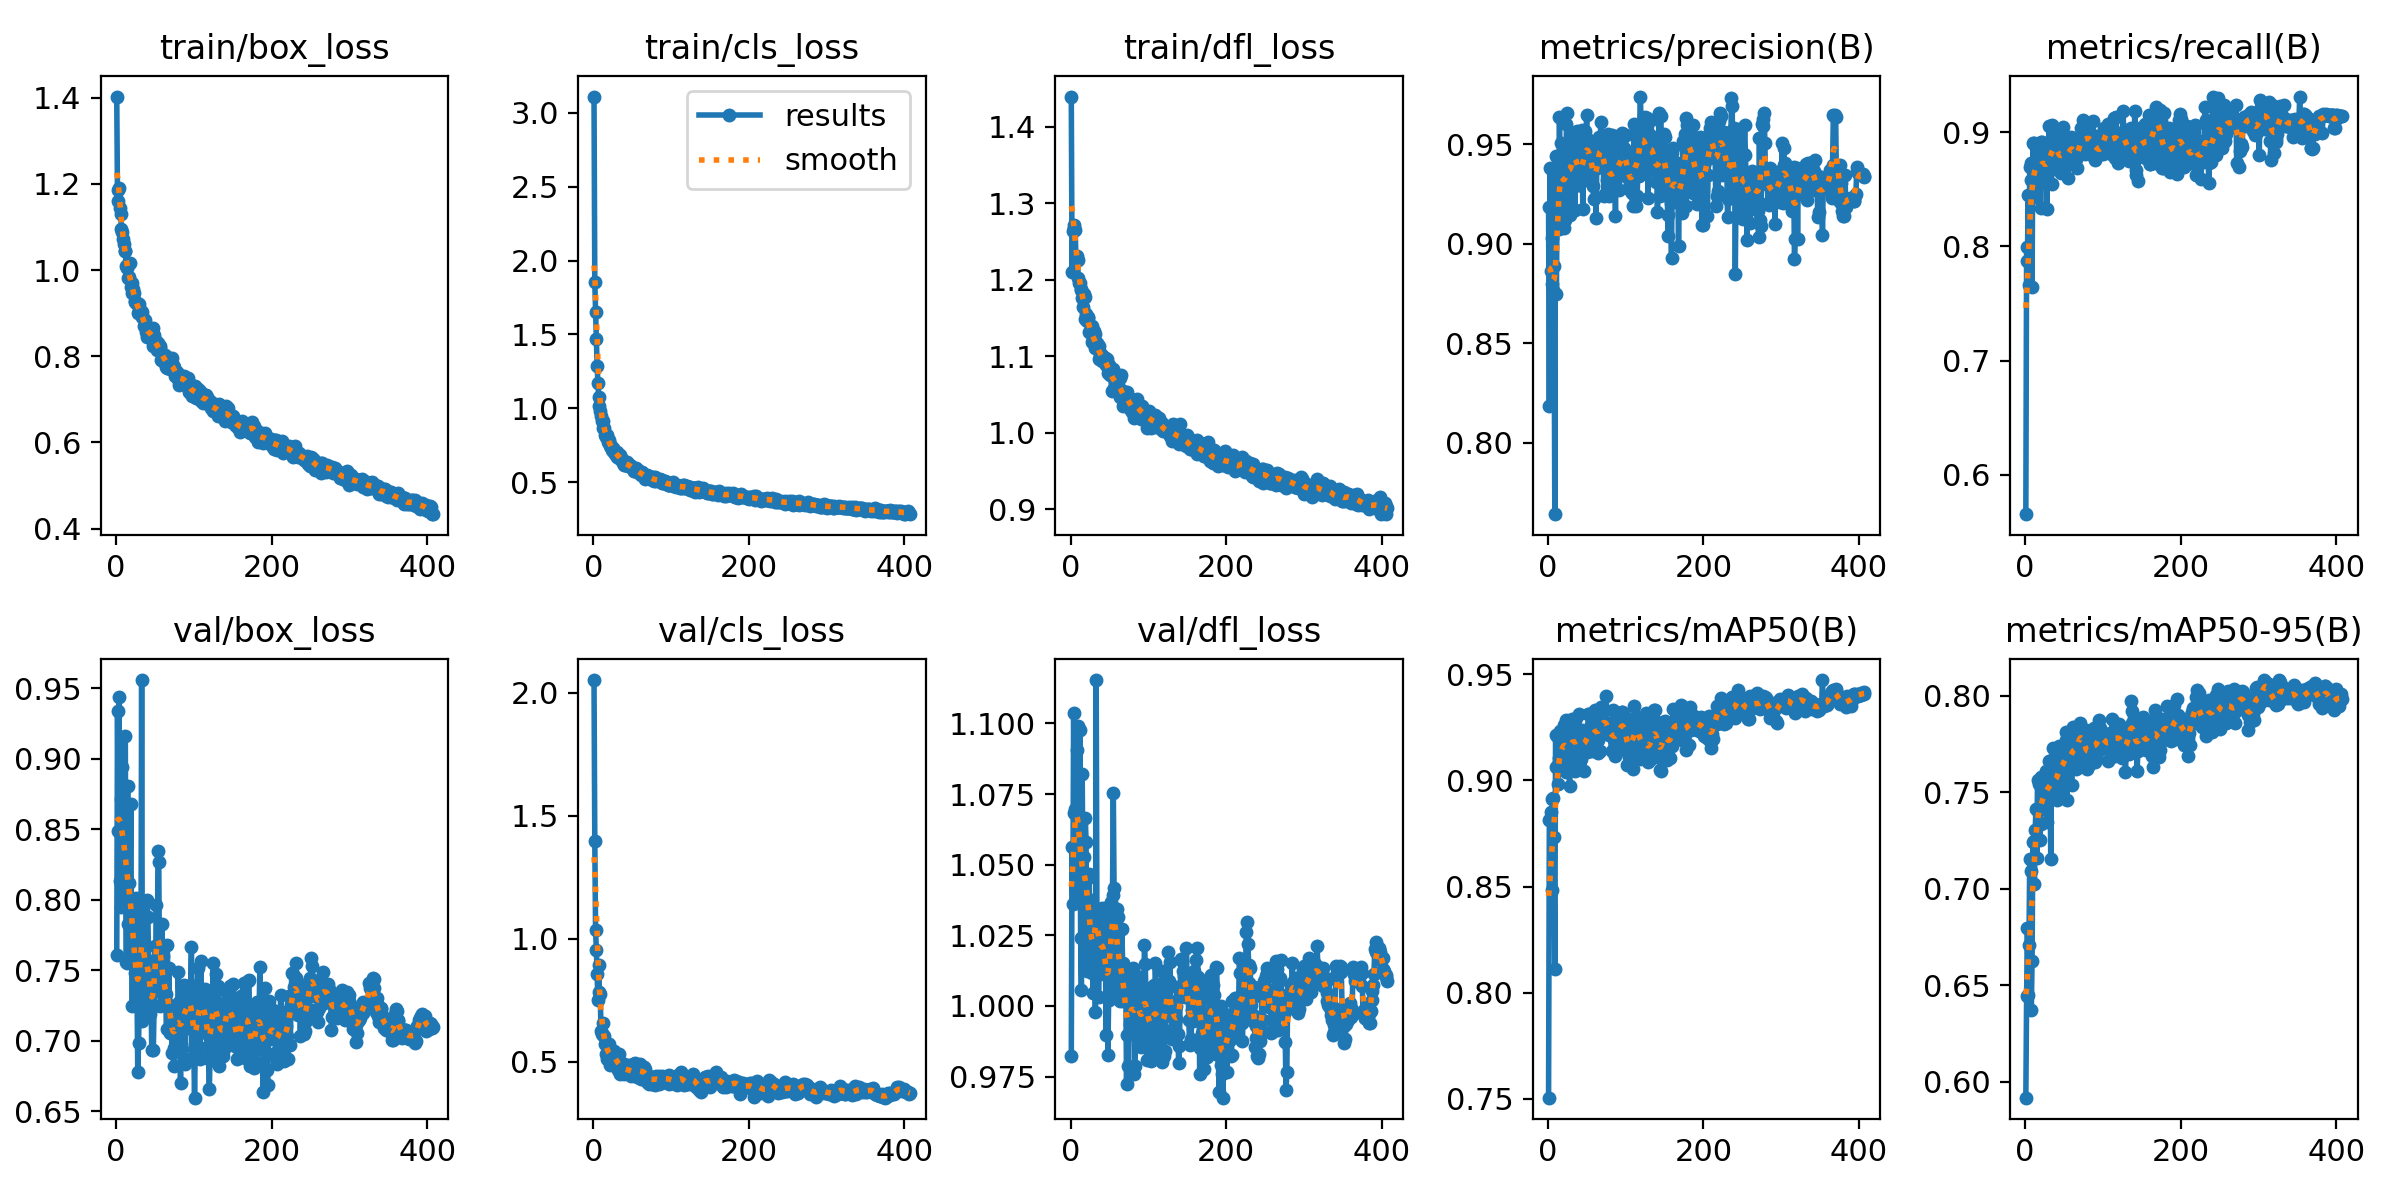

The data file committed next to this chart (first rows):
epoch, time, train/box_loss, train/cls_loss, train/dfl_loss, metrics/precision(B), metrics/recall(B), metrics/mAP50(B), metrics/mAP50-95(B), val/box_loss, val/cls_loss, val/dfl_loss, lr/pg0, lr/pg1, lr/pg2
1, 10.76, 1.403, 3.11, 1.439, 0.9184, 0.5656, 0.7506, 0.5918, 0.7607, 2.052, 0.9823, 0.003295, 0.003295, 0.003295
2, 18.27, 1.161, 1.854, 1.211, 0.8183, 0.7998, 0.8814, 0.6444, 0.934, 1.396, 1.056, 0.006616, 0.006616, 0.006616
3, 25.5, 1.186, 1.651, 1.264, 0.9381, 0.7867, 0.8818, 0.6797, 0.8488, 1.035, 1.036, 0.009923, 0.009923, 0.009923
4, 32.78, 1.191, 1.471, 1.267, 0.8865, 0.8447, 0.885, 0.645, 0.9436, 0.9546, 1.104, 0.009941, 0.009941, 0.009941
5, 39.98, 1.144, 1.288, 1.271, 0.8801, 0.7665, 0.8484, 0.6711, 0.8134, 0.8587, 1.068, 0.009921, 0.009921, 0.009921
6, 47.17, 1.13, 1.174, 1.265, 0.903, 0.8691, 0.891, 0.7157, 0.8718, 0.7521, 1.07, 0.009901, 0.009901, 0.009901
7, 54.44, 1.095, 1.077, 1.227, 0.877, 0.8728, 0.8914, 0.7093, 0.7946, 0.8942, 1.069, 0.009881, 0.009881, 0.009881
8, 61.63, 1.089, 1.019, 1.231, 0.8888, 0.8585, 0.8731, 0.637, 0.8942, 0.7838, 1.09, 0.009861, 0.009861, 0.009861
9, 68.76, 1.073, 0.9826, 1.225, 0.764, 0.7645, 0.8111, 0.6625, 0.8046, 0.7764, 1.036, 0.009842, 0.009842, 0.009842
10, 75.85, 1.061, 0.9461, 1.203, 0.9443, 0.8907, 0.9213, 0.7241, 0.8672, 0.6239, 1.099, 0.009822, 0.009822, 0.009822
11, 82.88, 1.045, 0.915, 1.196, 0.8746, 0.8896, 0.9062, 0.7249, 0.8342, 0.6114, 1.046, 0.009802, 0.009802, 0.009802
12, 90.08, 1.044, 0.9155, 1.195, 0.9178, 0.8901, 0.9207, 0.7027, 0.9164, 0.6566, 1.098, 0.009782, 0.009782, 0.009782
13, 97.18, 1.01, 0.8678, 1.186, 0.9326, 0.8433, 0.8984, 0.7303, 0.7558, 0.6084, 1.024, 0.009762, 0.009762, 0.009762
14, 104.5, 1.004, 0.8699, 1.187, 0.9073, 0.8893, 0.9104, 0.7415, 0.7548, 0.6046, 1.006, 0.009743, 0.009743, 0.009743
15, 111.6, 1.015, 0.8212, 1.176, 0.9639, 0.8553, 0.9084, 0.7163, 0.8807, 0.5708, 1.082, 0.009723, 0.009723, 0.009723
16, 118.7, 0.9805, 0.8037, 1.165, 0.9335, 0.8741, 0.9232, 0.7562, 0.783, 0.5312, 1.043, 0.009703, 0.009703, 0.009703
17, 126.2, 0.9848, 0.8169, 1.181, 0.9506, 0.8671, 0.9099, 0.7406, 0.8116, 0.5782, 1.053, 0.009683, 0.009683, 0.009683
18, 133.2, 1.015, 0.822, 1.178, 0.9207, 0.8651, 0.9163, 0.7542, 0.7995, 0.5128, 1.03, 0.009663, 0.009663, 0.009663
19, 140.5, 0.9595, 0.7735, 1.149, 0.9461, 0.8755, 0.9076, 0.7253, 0.8678, 0.5425, 1.066, 0.009644, 0.009644, 0.009644
20, 147.6, 0.9705, 0.7826, 1.155, 0.9396, 0.8338, 0.9197, 0.7336, 0.7772, 0.5732, 1.058, 0.009624, 0.009624, 0.009624
21, 154.7, 0.947, 0.7612, 1.147, 0.9082, 0.8913, 0.9259, 0.758, 0.7244, 0.4856, 1.013, 0.009604, 0.009604, 0.009604
22, 161.8, 0.9556, 0.7486, 1.151, 0.9119, 0.8909, 0.9145, 0.7477, 0.7728, 0.5312, 1.045, 0.009584, 0.009584, 0.009584
23, 168.9, 0.9472, 0.7379, 1.149, 0.921, 0.8874, 0.9282, 0.7429, 0.7868, 0.5328, 1.035, 0.009564, 0.009564, 0.009564
24, 175.9, 0.9256, 0.7149, 1.131, 0.9603, 0.8558, 0.9037, 0.7459, 0.7477, 0.5108, 1.047, 0.009545, 0.009545, 0.009545
25, 183.1, 0.9288, 0.729, 1.132, 0.9658, 0.8586, 0.9053, 0.75, 0.7554, 0.532, 1.012, 0.009525, 0.009525, 0.009525
26, 190.1, 0.9237, 0.7081, 1.131, 0.9463, 0.8859, 0.9257, 0.7531, 0.8012, 0.518, 1.037, 0.009505, 0.009505, 0.009505
27, 197.3, 0.9246, 0.7036, 1.14, 0.9197, 0.8877, 0.922, 0.7613, 0.7358, 0.5432, 1.011, 0.009485, 0.009485, 0.009485
28, 204.6, 0.9011, 0.6878, 1.118, 0.9145, 0.8329, 0.8973, 0.7345, 0.6779, 0.5267, 1.018, 0.009465, 0.009465, 0.009465
29, 211.7, 0.9045, 0.697, 1.122, 0.9374, 0.8755, 0.9186, 0.751, 0.6986, 0.5098, 1.004, 0.009446, 0.009446, 0.009446
30, 218.8, 0.9201, 0.7077, 1.133, 0.9364, 0.8695, 0.9208, 0.7545, 0.7252, 0.4939, 1.028, 0.009426, 0.009426, 0.009426
31, 225.9, 0.9003, 0.6711, 1.111, 0.9464, 0.9052, 0.9288, 0.7661, 0.7641, 0.5, 1.017, 0.009406, 0.009406, 0.009406
32, 233, 0.9039, 0.6812, 1.129, 0.9462, 0.874, 0.9179, 0.7663, 0.7293, 0.4664, 0.998, 0.009386, 0.009386, 0.009386
33, 240.1, 0.8918, 0.6658, 1.112, 0.9549, 0.8755, 0.9159, 0.7157, 0.9558, 0.5315, 1.115, 0.009366, 0.009366, 0.009366
34, 247.2, 0.903, 0.6835, 1.117, 0.9546, 0.8541, 0.9193, 0.767, 0.7141, 0.4497, 1.025, 0.009347, 0.009347, 0.009347
35, 254.3, 0.8881, 0.6667, 1.11, 0.917, 0.9063, 0.9042, 0.7509, 0.7946, 0.4856, 1.023, 0.009327, 0.009327, 0.009327
36, 261.4, 0.8697, 0.6515, 1.097, 0.9496, 0.8901, 0.9295, 0.773, 0.7261, 0.4824, 1.003, 0.009307, 0.009307, 0.009307
37, 268.5, 0.8844, 0.6577, 1.114, 0.9568, 0.8842, 0.9167, 0.7554, 0.7438, 0.4954, 1.019, 0.009287, 0.009287, 0.009287
38, 275.7, 0.8686, 0.6277, 1.101, 0.9408, 0.8981, 0.9155, 0.7558, 0.731, 0.4722, 1.011, 0.009267, 0.009267, 0.009267
39, 282.9, 0.8556, 0.6212, 1.104, 0.9295, 0.8778, 0.9189, 0.7613, 0.7199, 0.4786, 1.018, 0.009248, 0.009248, 0.009248
40, 290.1, 0.8454, 0.6159, 1.094, 0.9295, 0.8952, 0.9312, 0.7474, 0.8, 0.4504, 1.026, 0.009228, 0.009228, 0.009228
41, 297.2, 0.8507, 0.6197, 1.101, 0.9324, 0.89, 0.9092, 0.7462, 0.7876, 0.4578, 1.035, 0.009208, 0.009208, 0.009208
42, 304.4, 0.8555, 0.6203, 1.097, 0.9463, 0.8666, 0.9233, 0.7541, 0.7568, 0.4849, 1.021, 0.009188, 0.009188, 0.009188
43, 311.6, 0.8602, 0.6397, 1.1, 0.9312, 0.8914, 0.91, 0.7741, 0.7388, 0.4585, 1.018, 0.009168, 0.009168, 0.009168
44, 318.8, 0.8577, 0.627, 1.097, 0.9573, 0.874, 0.9238, 0.7694, 0.7192, 0.4616, 1.035, 0.009149, 0.009149, 0.009149
45, 325.9, 0.8472, 0.6091, 1.089, 0.9175, 0.8812, 0.9198, 0.7633, 0.7331, 0.4884, 1.013, 0.009129, 0.009129, 0.009129
46, 333.1, 0.8511, 0.6195, 1.088, 0.9446, 0.8646, 0.9046, 0.7686, 0.6934, 0.4693, 0.9898, 0.009109, 0.009109, 0.009109
47, 340.2, 0.8651, 0.6193, 1.097, 0.9334, 0.8755, 0.9167, 0.7486, 0.7371, 0.4736, 1.022, 0.009089, 0.009089, 0.009089
48, 347.2, 0.8235, 0.602, 1.078, 0.9566, 0.8826, 0.9233, 0.7733, 0.6931, 0.4429, 0.9827, 0.009069, 0.009069, 0.009069
49, 354.3, 0.849, 0.6079, 1.089, 0.9537, 0.9045, 0.9202, 0.7538, 0.7242, 0.4442, 1.002, 0.00905, 0.00905, 0.00905
50, 361.5, 0.8289, 0.5992, 1.08, 0.9647, 0.8691, 0.9133, 0.7629, 0.7668, 0.4526, 1.031, 0.00903, 0.00903, 0.00903
51, 368.6, 0.8347, 0.596, 1.075, 0.9397, 0.8737, 0.9151, 0.7701, 0.758, 0.4901, 1.009, 0.00901, 0.00901, 0.00901
52, 375.8, 0.8319, 0.5766, 1.078, 0.9436, 0.8925, 0.9313, 0.7815, 0.7964, 0.4526, 1.037, 0.00899, 0.00899, 0.00899
53, 383, 0.8137, 0.5755, 1.055, 0.94, 0.8807, 0.9311, 0.7774, 0.7426, 0.4486, 1.006, 0.00897, 0.00897, 0.00897
54, 390.1, 0.8305, 0.586, 1.081, 0.9496, 0.8825, 0.9138, 0.746, 0.8348, 0.4944, 1.039, 0.008951, 0.008951, 0.008951
55, 397.2, 0.8179, 0.5941, 1.083, 0.9506, 0.8597, 0.9169, 0.7718, 0.8265, 0.475, 1.075, 0.008931, 0.008931, 0.008931
56, 404.4, 0.8192, 0.5801, 1.059, 0.942, 0.8827, 0.9258, 0.764, 0.7442, 0.4395, 1.042, 0.008911, 0.008911, 0.008911
57, 411.5, 0.8226, 0.5743, 1.067, 0.9425, 0.8868, 0.9222, 0.7764, 0.7245, 0.454, 1.006, 0.008891, 0.008891, 0.008891
58, 418.6, 0.7919, 0.5808, 1.063, 0.929, 0.8866, 0.9139, 0.7699, 0.725, 0.4599, 1.021, 0.008871, 0.008871, 0.008871
59, 426.4, 0.8044, 0.5603, 1.064, 0.9224, 0.8959, 0.9225, 0.7646, 0.7825, 0.4754, 1.019, 0.008852, 0.008852, 0.008852
60, 433.5, 0.8022, 0.5688, 1.066, 0.9376, 0.8772, 0.9195, 0.7537, 0.7602, 0.4922, 1.034, 0.008832, 0.008832, 0.008832
... 347 more rows
